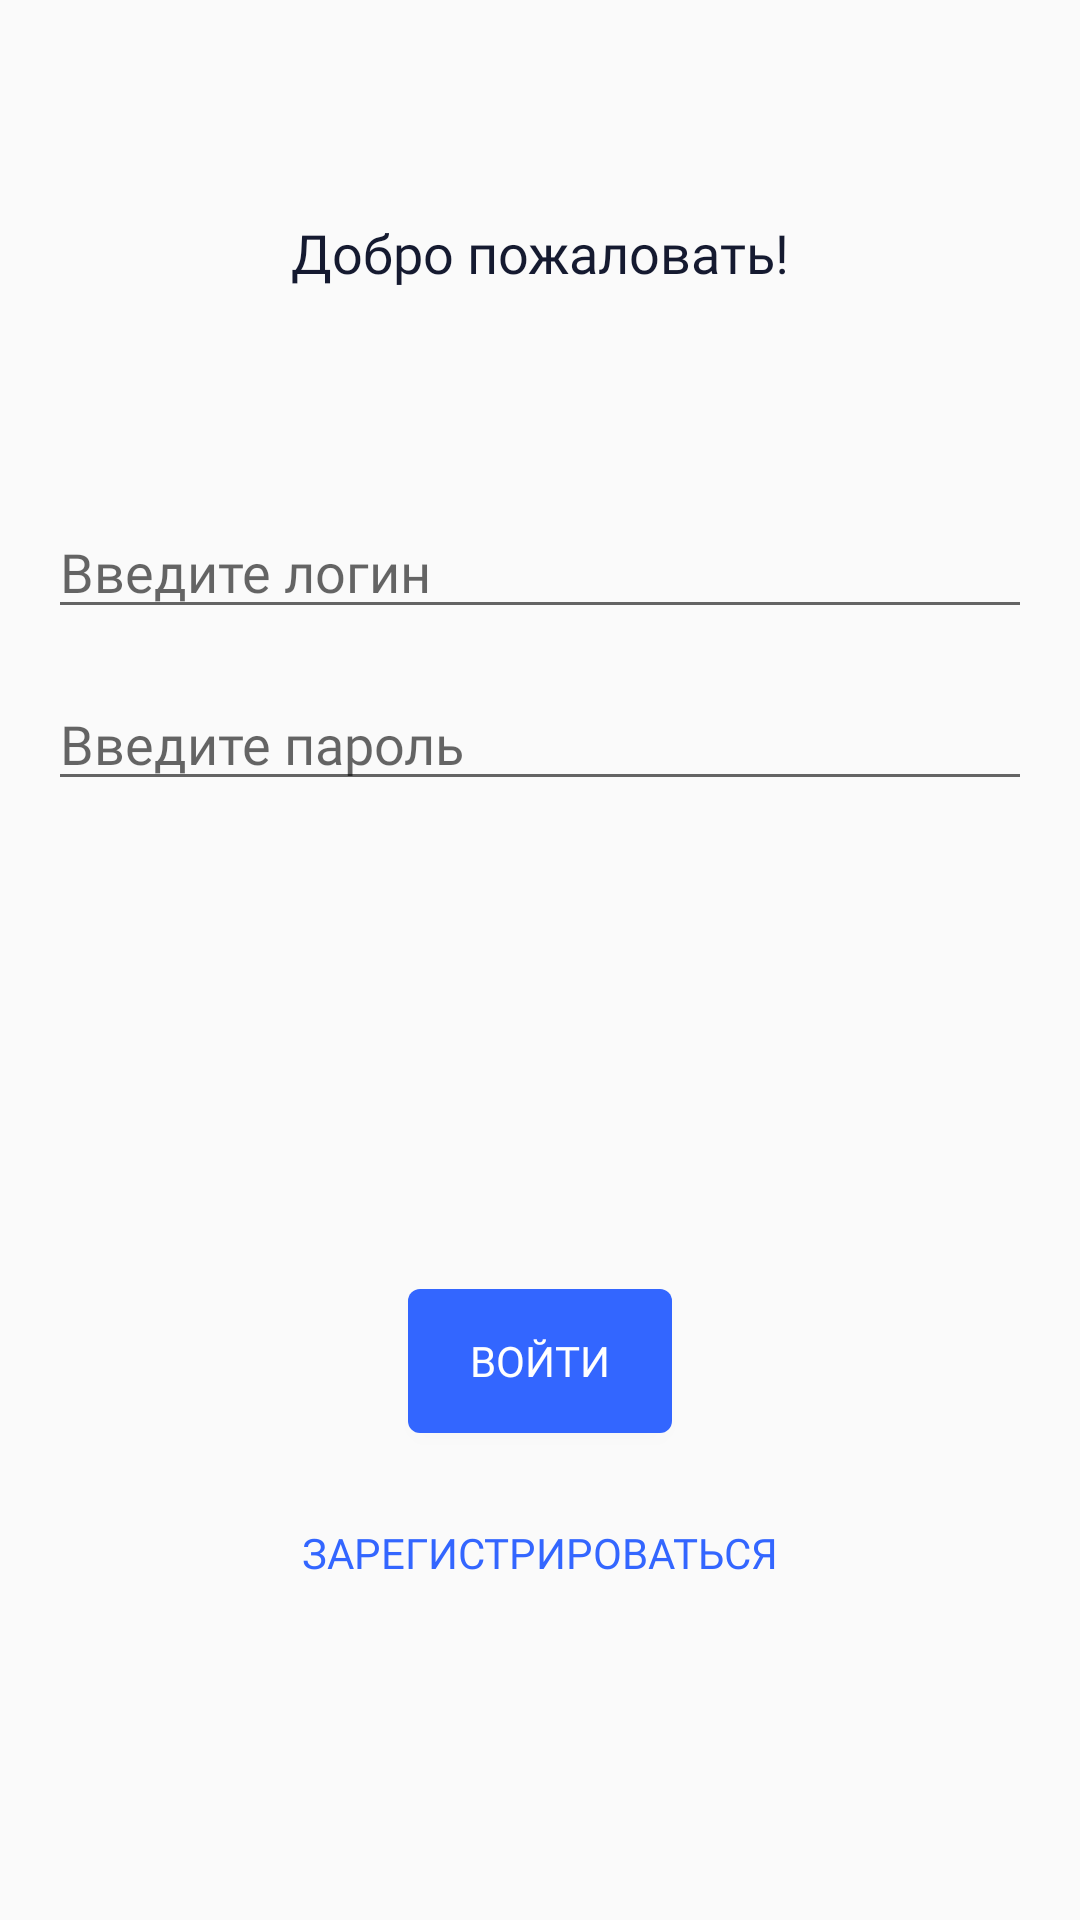

Layout XML and referenced resources for this Android screen:
<!-- AndroidManifest.xml: application theme AppTheme -->
<!-- res/layout/activity_login.xml -->
<?xml version="1.0" encoding="utf-8"?>
<androidx.constraintlayout.widget.ConstraintLayout
    xmlns:android="http://schemas.android.com/apk/res/android"
    xmlns:app="http://schemas.android.com/apk/res-auto"
    xmlns:tools="http://schemas.android.com/tools"
    android:layout_width="match_parent"
    android:layout_height="match_parent"
    tools:context=".ui.login.LoginActivity">

    <TextView
        android:id="@+id/title"
        style="@style/title_style"
        android:layout_width="wrap_content"
        android:layout_height="wrap_content"
        android:layout_marginTop="72dp"
        android:text="Добро пожаловать!"
        app:layout_constraintEnd_toEndOf="parent"
        app:layout_constraintStart_toStartOf="parent"
        app:layout_constraintTop_toTopOf="parent" />

    <EditText
        android:id="@+id/et_username"
        style="@style/subtitle_regular_style"
        android:layout_width="match_parent"
        android:layout_height="wrap_content"
        android:inputType="textPersonName"
        android:layout_marginStart="16dp"
        android:layout_marginTop="72dp"
        android:layout_marginEnd="16dp"
        android:hint="Введите логин"
        android:maxLines="1"
        android:maxLength="16"
        app:layout_constraintTop_toBottomOf="@id/title" />

    <EditText
        android:id="@+id/et_password"
        android:inputType="textPassword"
        style="@style/subtitle_regular_style"
        android:layout_width="match_parent"
        android:layout_height="wrap_content"
        android:layout_marginStart="16dp"
        android:layout_marginTop="16dp"
        android:layout_marginEnd="16dp"
        android:maxLength="16"
        android:hint="Введите пароль"
        android:maxLines="1"
        app:layout_constraintTop_toBottomOf="@id/et_username" />

    <Button
        android:id="@+id/btn_login"
        style="@style/positiveButton"
        android:layout_width="wrap_content"
        android:layout_height="wrap_content"
        android:background="@drawable/custom_btn_save"
        android:text="Войти"
        android:textColor="@color/color_white"
        app:layout_constraintBottom_toBottomOf="parent"
        app:layout_constraintStart_toStartOf="parent"
        app:layout_constraintEnd_toEndOf="parent"
        app:layout_constraintTop_toBottomOf="@id/et_password" />

    <Button
        android:id="@+id/btn_sign"
        style="@style/positiveButton"
        android:layout_width="200dp"
        android:layout_height="wrap_content"
        android:background="@drawable/custom_btn_cancel"
        android:text="Зарегистрироваться"
        android:layout_marginTop="16dp"
        app:layout_constraintEnd_toEndOf="parent"
        app:layout_constraintStart_toStartOf="parent"
        app:layout_constraintTop_toBottomOf="@id/btn_login" />

</androidx.constraintlayout.widget.ConstraintLayout>
<!-- resources referenced by this layout -->
<resources>
  <color name="color_white">#FFFFFF</color>
  <!-- drawable custom_btn_save (drawable) -->
  <?xml version="1.0" encoding="utf-8"?>
  <shape xmlns:android="http://schemas.android.com/apk/res/android"
      android:shape="rectangle">
  
      <corners android:radius="4dp"/>
      <solid android:color="@color/color_main_blue"/>
  </shape>
  <style name="positiveButton">
          <item name="android:background">@null</item>
          <item name="android:textColor">@color/color_main_blue</item>
          <item name="fontFamily">@font/opensans_bold</item>
      </style>
  <style name="subtitle_regular_style">
          <item name="android:textSize">@dimen/subtitle_size</item>
          <item name="android:fontFamily">@font/opensans_regular</item>
          <item name="android:textColor">@color/color_black_title</item>
      </style>
  <style name="title_style">
          <item name="android:fontFamily">@font/opensans_bold</item>
          <item name="android:textColor">@color/color_bold_black_title</item>
          <item name="android:textSize">@dimen/title_size</item>
      </style>
  <style name="AppTheme" parent="Theme.AppCompat.Light.NoActionBar">
          
          <item name="colorPrimary">@color/color_main_blue</item>
          <item name="colorPrimaryDark">@color/color_main_blue</item>
          <item name="colorAccent">@color/color_bottom_nav</item>
      </style>
  <color name="color_main_blue">#3366FF</color>
  <dimen name="subtitle_size">18dp</dimen>
  <color name="color_black_title">#222B45</color>
  <color name="color_bold_black_title">#151A30</color>
  <dimen name="title_size">18sp</dimen>
  <color name="color_bottom_nav">#3366FF</color>
</resources>
